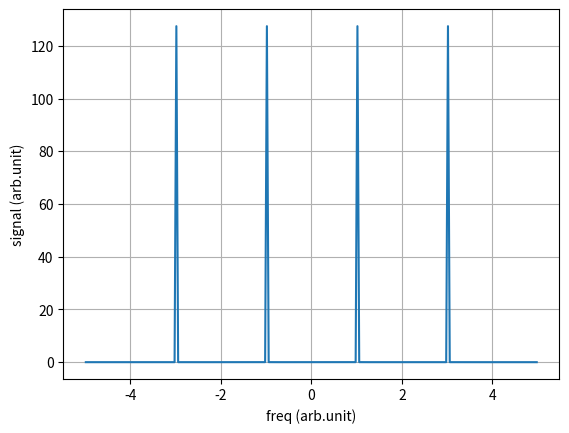

Reproduce this figure in Python.
import numpy as np
import matplotlib.pyplot as plt
pi = 3.14159
N = 255
dt = 0.1
time = np.arange(0,N)*dt
freq = np.fft.fftfreq(len(time),dt)
freq = np.fft.fftshift(freq)
#signal = np.cos(time*2*pi*2 + pi/2)
signal  = np.cos(time*2*pi*2 + 0) + np.cos(2*pi*6*time)
fourier_transform = np.fft.fft(signal)
fig,ax = plt.subplots()
ax.plot(freq,np.abs(fourier_transform))
ax.set_xlabel('freq (arb.unit)')
ax.set_ylabel('signal (arb.unit)')
ax.grid()
fig.savefig('spectrum.pdf')
